The GitHub repository tnklab/seminar_-recognition contains a labelled image folder "data" with 2 categories: kinoko, takenoko. Examples follow, each with its label.

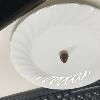
Label: takenoko

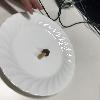
Label: kinoko

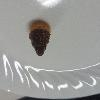
Label: takenoko

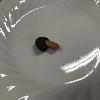
Label: kinoko

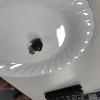
Label: kinoko

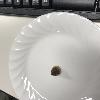
Label: takenoko
